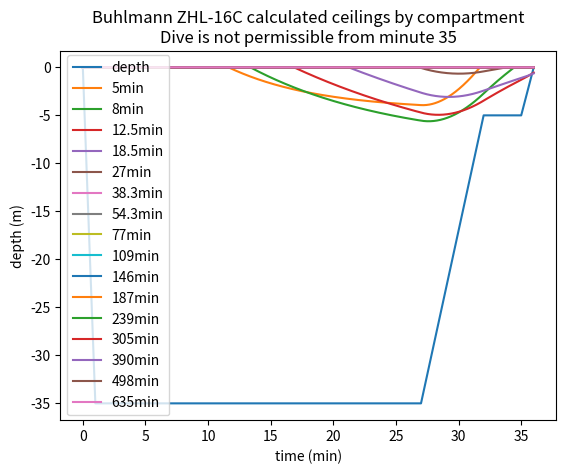

Write the Python code that produced this figure.
from abc import ABC
from typing import List, Sequence

"""
Assumptions:

Only breathing air.
Input is a list of tuples (time, depth)  - starting at (0,0) and ending at (T, 0) for T>0
This will be converted to a second-by-second list of (time,depth)
An algorithm will then run to generate (time,depth,compartment_1_ppN2)
A second algorithm will compare (depth,compartment_1_ppN2) to the M-value at that depth
"""

# set obvious parameters
OXYGEN = 0.21
NITROGEN = 0.79
assert OXYGEN + NITROGEN == 1

SURFACE_OXYGEN = 0.21
SURFACE_NITROGEN = 0.79
assert SURFACE_OXYGEN + SURFACE_NITROGEN == 1

class DiveProfileCheckpoint:
    def __init__(self, time, depth, state=None, validation=None) -> None:
        self.time = time
        self.depth = depth
        self.state = state
        self.validation = validation

    def __repr__(self) -> str:
        return str((self.time, self.depth, self.state, self.validation))
    
    def __str__(self):
        return str((self.time, self.depth, self.state, self.validation))

class DiveProfile:
    def __init__(self, checkpoints: List[DiveProfileCheckpoint]) -> None:
        self.__checkpoints__ = checkpoints
        self.profile = self.explode_checkpoints(checkpoints)

    def explode_checkpoints(self, checkpoints):
        assert checkpoints[0].time == 0
        assert checkpoints[0].depth == 0
        profile = []
        time_to_process = 0
        while time_to_process <= checkpoints[-1].time:
            # get previous and next checkpoint
            if time_to_process in [checkpoint.time for checkpoint in checkpoints]:
                for checkpoint in checkpoints:
                    if checkpoint.time == time_to_process:
                        profile.append(checkpoint)
            else:
                for i in range(len(checkpoints)-1):
                    prev_checkpoint = checkpoints[i]
                    next_checkpoint = checkpoints[i+1]
                    if time_to_process > prev_checkpoint.time and time_to_process < next_checkpoint.time:
                        break
                prop_prev = (time_to_process - prev_checkpoint.time) / (next_checkpoint.time - prev_checkpoint.time)
                interpolated_depth = next_checkpoint.depth * prop_prev + prev_checkpoint.depth * (1-prop_prev)
                new_checkpoint = DiveProfileCheckpoint(time=time_to_process, depth=interpolated_depth)
                profile.append(new_checkpoint)
            time_to_process = time_to_process + 1
        return profile
    
    def __getitem__(self, key):
        return self.profile[key]

    def __len__(self):
        return len(self.profile)

class DiveAlgorithm(ABC):
    def __calculate_states__(self, dive_profile: DiveProfile):
        # adds a state to each entry in the dive profile
        pass

    def __validate_states__(self, dive_profile: DiveProfile) -> bool:
        # decides if the state at each point in the dive profile is valid
        # returns a bool, True if all are valid
        pass

    def process(self, dive_profile: DiveProfile) -> bool:
        self.__calculate_states__(dive_profile)
        return self.__validate_states__(dive_profile)

class BuhlmannCompartment:
    def __init__(self, number, surfacing_m_value, m_value_slope, half_time_min) -> None:
        self.number = number
        self.surfacing_m_value = surfacing_m_value  # in metres of sea water
        self.m_value_slope = m_value_slope
        self.half_time_min = half_time_min
    
    def __repr__(self) -> str:
        return str(self.half_time_min)
    
    def __str__(self):
        return str(self.half_time_min)

class BuhlmannCompartmentState:
    def __init__(
        self,
        compartment: BuhlmannCompartment,
        current_checkpoint: DiveProfileCheckpoint=None,
        previous_checkpoint: DiveProfileCheckpoint=None
    ) -> None:
        self.compartment = compartment
        if previous_checkpoint == None:
            self.ppn2 = SURFACE_NITROGEN
            self.ceiling = self.calculate_ceiling(self.ppn2, compartment.surfacing_m_value, compartment.m_value_slope)
        else:
            self.update_ppn2(
                compartment,
                inhaled_ppn2=1+(current_checkpoint.depth)/10 * NITROGEN,
                time_spent=current_checkpoint.time - previous_checkpoint.time,
                prev_ppn2=previous_checkpoint.state[compartment.number].ppn2  # TODO I hate this
            )
            self.ceiling = self.calculate_ceiling(self.ppn2, compartment.surfacing_m_value, compartment.m_value_slope)
    
    def update_ppn2(self,
        compartment: BuhlmannCompartment,
        inhaled_ppn2,
        time_spent,
        prev_ppn2
        ):
        # this is the main algo
        self.ppn2 = prev_ppn2 + (inhaled_ppn2 - prev_ppn2) * (1 - 2 ** (-(time_spent / 60) / compartment.half_time_min))

    def calculate_ceiling(self, ppn2, surfacing_m_value, m_value_slope):
        # surfacing_m_value_ppn2 = (surfacing_m_value/10 - 1) * NITROGEN
        equiv_depth = (ppn2 / NITROGEN - 1) * 10
        if equiv_depth < surfacing_m_value:
            return 0
        else:
            return (equiv_depth - surfacing_m_value) / m_value_slope  # TODO is it times or divide? times is more conservative

    def __repr__(self) -> str:
        return "halftime is " + str(self.compartment) + " ppN2 is " + str(self.ppn2)
    
    def __str__(self):
        return "halftime is " + str(self.compartment) + " ppN2 is " + str(self.ppn2)

class BuhlmannState(Sequence):
    # this will behave as a list of BuhlmannCompartmentState
    def __init__(self, compartments, prev_checkpoint: DiveProfileCheckpoint = None, cur_checkpoint: DiveProfileCheckpoint = None) -> None:
        if prev_checkpoint == None:
            state = [BuhlmannCompartmentState(compartment) for compartment in compartments]
        else:
            state = [BuhlmannCompartmentState(
                compartment,
                previous_checkpoint=prev_checkpoint,
                current_checkpoint=cur_checkpoint) for compartment in compartments]
        self.__state__ = state
    
    def __getitem__(self, key):
        return self.__state__[key]

    def __len__(self):
        return len(self.__state__)
    
    def __repr__(self) -> str:
        return str(self.__state__)
    
    def __str__(self):
        return str(self.__state__)

class Buhlmann_Z16C(DiveAlgorithm):
    def __init__(self) -> None:
        # TODO number needs to be sequential and I hate this
        self.compartments = [
            BuhlmannCompartment(number=0,surfacing_m_value=29.65704, m_value_slope = 1.7928,half_time_min=5),
            BuhlmannCompartment(number=1,surfacing_m_value=25.35936, m_value_slope = 1.5352,half_time_min=8),
            BuhlmannCompartment(number=2,surfacing_m_value=22.49424, m_value_slope = 1.3847,half_time_min=12.5),
            BuhlmannCompartment(number=3,surfacing_m_value=20.36064, m_value_slope = 1.278,half_time_min=18.5),
            BuhlmannCompartment(number=4,surfacing_m_value=18.53184, m_value_slope = 1.2306,half_time_min=27),
            BuhlmannCompartment(number=5,surfacing_m_value=16.94688, m_value_slope = 1.1857,half_time_min=38.3),
            BuhlmannCompartment(number=6,surfacing_m_value=15.94104, m_value_slope = 1.1504,half_time_min=54.3),
            BuhlmannCompartment(number=7,surfacing_m_value=15.27048, m_value_slope = 1.1223,half_time_min=77),
            BuhlmannCompartment(number=8,surfacing_m_value=14.7828, m_value_slope = 1.0999,half_time_min=109),
            BuhlmannCompartment(number=9,surfacing_m_value=14.38656, m_value_slope = 1.0844,half_time_min=146),
            BuhlmannCompartment(number=10,surfacing_m_value=14.05128, m_value_slope = 1.0731,half_time_min=187),
            BuhlmannCompartment(number=11,surfacing_m_value=13.74648, m_value_slope = 1.0635,half_time_min=239),
            BuhlmannCompartment(number=12,surfacing_m_value=13.44168, m_value_slope = 1.0552,half_time_min=305),
            BuhlmannCompartment(number=13,surfacing_m_value=13.13688, m_value_slope = 1.0478,half_time_min=390),
            BuhlmannCompartment(number=14,surfacing_m_value=12.92352, m_value_slope = 1.0414,half_time_min=498),
            BuhlmannCompartment(number=15,surfacing_m_value=12.74064, m_value_slope = 1.0359,half_time_min=635)
        ]

    def __calculate_states__(self, dive_profile: DiveProfile):
        for i in range(len(dive_profile.profile)):
            cur_checkpoint = dive_profile.profile[i]  # to update
            if i == 0:
                cur_checkpoint.state = BuhlmannState(self.compartments)
            else:
                prev_checkpoint = dive_profile.profile[i-1]
                cur_checkpoint.state = BuhlmannState(self.compartments, prev_checkpoint, cur_checkpoint)

    def __validate_states__(self, dive_profile: DiveProfile) -> bool:
        for checkpoint in dive_profile:
            checkpoint.validation = all([compartment.ceiling <= checkpoint.depth for compartment in checkpoint.state])

def graph_buhlmann_dive_profile(dive: DiveProfile, buhlmann: Buhlmann_Z16C):
    times = [checkpoint.time/60 for checkpoint in dive.profile]
    depths = [-checkpoint.depth for checkpoint in dive.profile]
    checkpoints_not_allowed = [checkpoint for checkpoint in dive.profile if not checkpoint.validation]
    validation = len(checkpoints_not_allowed) == 0
    min_minute_not_allowed = None if validation else checkpoints_not_allowed[0].time//60

    import matplotlib.pyplot as plt
    import numpy as np
    plt.tight_layout()
    plt.plot(times, depths, label='depth')

    for i in range(len(buhlmann.compartments)):
        compartment_ceiling = [-checkpoint.state[i].ceiling for checkpoint in dive.profile]
        plt.plot(times, compartment_ceiling, label=str(buhlmann.compartments[i].half_time_min) + 'min')
    plt.xlabel('time (min)')
    plt.ylabel('depth (m)')
    plt.title('Buhlmann ZHL-16C calculated ceilings by compartment\nDive is {}'.format('permissible' if validation else 'not permissible from minute {}'.format(min_minute_not_allowed)))

    # Put a legend to the right of the current axis
    # plt.legend(loc='center left', bbox_to_anchor=(1, 0.5))
    plt.legend(loc='center left')

    plt.savefig('deco.png')

dive_checkpoints = [
    DiveProfileCheckpoint(time=0, depth=0),
    DiveProfileCheckpoint(time=60, depth=35),
    DiveProfileCheckpoint(time=60*27, depth=35),
    DiveProfileCheckpoint(time=60*(30 + 2), depth=5),
    DiveProfileCheckpoint(time=60*(30 + 2 + 3), depth=5),
    DiveProfileCheckpoint(time=60*(30 + 2 + 3 + 1), depth=0)
    ]

dive = DiveProfile(checkpoints=dive_checkpoints)
buhlmann = Buhlmann_Z16C()
buhlmann.process(dive)
graph_buhlmann_dive_profile(dive, buhlmann)
